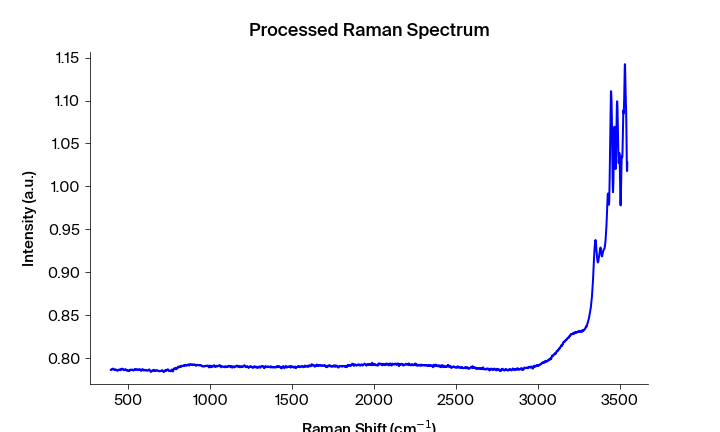

The data file committed next to this chart (first rows):
Pixels #, Intensity (a.u.), Wavelength (nm), Raman shift (cm-1), Raman shift (cm-1) adjusted, Filtered Intensity (a.u.), Baselined Filtered Intensity (a.u.)
0.0, 0.7864, 543.4, 393.5, 393.2, 0.7863, -0.001824
1.0, 0.7865, 543.4, 395.4, 395.1, 0.7864, -0.001754
2.0, 0.7863, 543.5, 397.2, 396.9, 0.7865, -0.001567
3.0, 0.7868, 543.5, 399.1, 398.8, 0.7867, -0.001441
4.0, 0.7867, 543.6, 400.9, 400.6, 0.7868, -0.001299
5.0, 0.7871, 543.6, 402.8, 402.5, 0.7871, -0.001023
6.0, 0.7873, 543.7, 404.7, 404.4, 0.7873, -0.0008057
7.0, 0.7873, 543.8, 406.5, 406.2, 0.7873, -0.0008057
8.0, 0.7879, 543.8, 408.4, 408.1, 0.7873, -0.0008057
9.0, 0.7871, 543.9, 410.2, 409.9, 0.7871, -0.001053
10.0, 0.7868, 543.9, 412.1, 411.8, 0.7868, -0.00131
11.0, 0.7864, 544, 413.9, 413.6, 0.7865, -0.001567
12.0, 0.7865, 544, 415.8, 415.5, 0.7865, -0.001567
13.0, 0.7863, 544.1, 417.7, 417.4, 0.7864, -0.001717
14.0, 0.7866, 544.1, 419.5, 419.2, 0.7864, -0.001716
15.0, 0.7863, 544.2, 421.4, 421.1, 0.7864, -0.001716
16.0, 0.7864, 544.3, 423.2, 422.9, 0.7864, -0.001716
17.0, 0.7868, 544.3, 425.1, 424.8, 0.7863, -0.001821
18.0, 0.7863, 544.4, 426.9, 426.6, 0.7863, -0.001823
19.0, 0.786, 544.4, 428.8, 428.5, 0.786, -0.002064
20.0, 0.7856, 544.5, 430.6, 430.3, 0.7858, -0.002312
21.0, 0.7858, 544.5, 432.5, 432.2, 0.7856, -0.002527
22.0, 0.7855, 544.6, 434.4, 434, 0.7856, -0.002527
23.0, 0.7854, 544.6, 436.2, 435.9, 0.7855, -0.002559
24.0, 0.7856, 544.7, 438.1, 437.7, 0.7855, -0.002559
25.0, 0.7855, 544.7, 439.9, 439.6, 0.7856, -0.002523
26.0, 0.7863, 544.8, 441.8, 441.4, 0.7863, -0.001837
27.0, 0.7867, 544.9, 443.6, 443.3, 0.7863, -0.001837
28.0, 0.7866, 544.9, 445.5, 445.1, 0.7866, -0.00152
29.0, 0.7861, 545, 447.3, 447, 0.7866, -0.001503
30.0, 0.7866, 545, 449.2, 448.8, 0.7866, -0.001503
31.0, 0.7867, 545.1, 451, 450.7, 0.7866, -0.001503
32.0, 0.7866, 545.1, 452.9, 452.5, 0.7866, -0.001476
33.0, 0.7859, 545.2, 454.7, 454.4, 0.7867, -0.001446
34.0, 0.7868, 545.2, 456.6, 456.2, 0.7868, -0.001316
35.0, 0.7872, 545.3, 458.4, 458.1, 0.787, -0.001088
36.0, 0.7877, 545.4, 460.3, 459.9, 0.7871, -0.00105
37.0, 0.787, 545.4, 462.1, 461.7, 0.7871, -0.0009797
38.0, 0.7871, 545.5, 464, 463.6, 0.7871, -0.0009798
39.0, 0.7871, 545.5, 465.8, 465.4, 0.7871, -0.00105
40.0, 0.7877, 545.6, 467.7, 467.3, 0.7871, -0.00105
41.0, 0.7869, 545.6, 469.5, 469.1, 0.7869, -0.001198
42.0, 0.786, 545.7, 471.3, 471, 0.786, -0.002104
43.0, 0.7859, 545.7, 473.2, 472.8, 0.7859, -0.002204
44.0, 0.7859, 545.8, 475, 474.7, 0.7859, -0.002204
45.0, 0.7859, 545.8, 476.9, 476.5, 0.7859, -0.002204
46.0, 0.786, 545.9, 478.7, 478.3, 0.786, -0.002098
47.0, 0.7868, 546, 480.6, 480.2, 0.7868, -0.001307
48.0, 0.7873, 546, 482.4, 482, 0.7868, -0.001268
49.0, 0.787, 546.1, 484.3, 483.9, 0.7868, -0.001269
50.0, 0.7868, 546.1, 486.1, 485.7, 0.7868, -0.001269
51.0, 0.7859, 546.2, 487.9, 487.6, 0.7862, -0.001883
52.0, 0.7862, 546.2, 489.8, 489.4, 0.7859, -0.002189
53.0, 0.7856, 546.3, 491.6, 491.2, 0.7857, -0.002416
54.0, 0.7857, 546.3, 493.5, 493.1, 0.7856, -0.002465
55.0, 0.7853, 546.4, 495.3, 494.9, 0.7856, -0.002465
56.0, 0.7856, 546.5, 497.2, 496.7, 0.7856, -0.002503
57.0, 0.7859, 546.5, 499, 498.6, 0.7854, -0.002686
58.0, 0.7854, 546.6, 500.8, 500.4, 0.7854, -0.002686
59.0, 0.7852, 546.6, 502.7, 502.3, 0.7854, -0.002686
... 1,988 more rows
